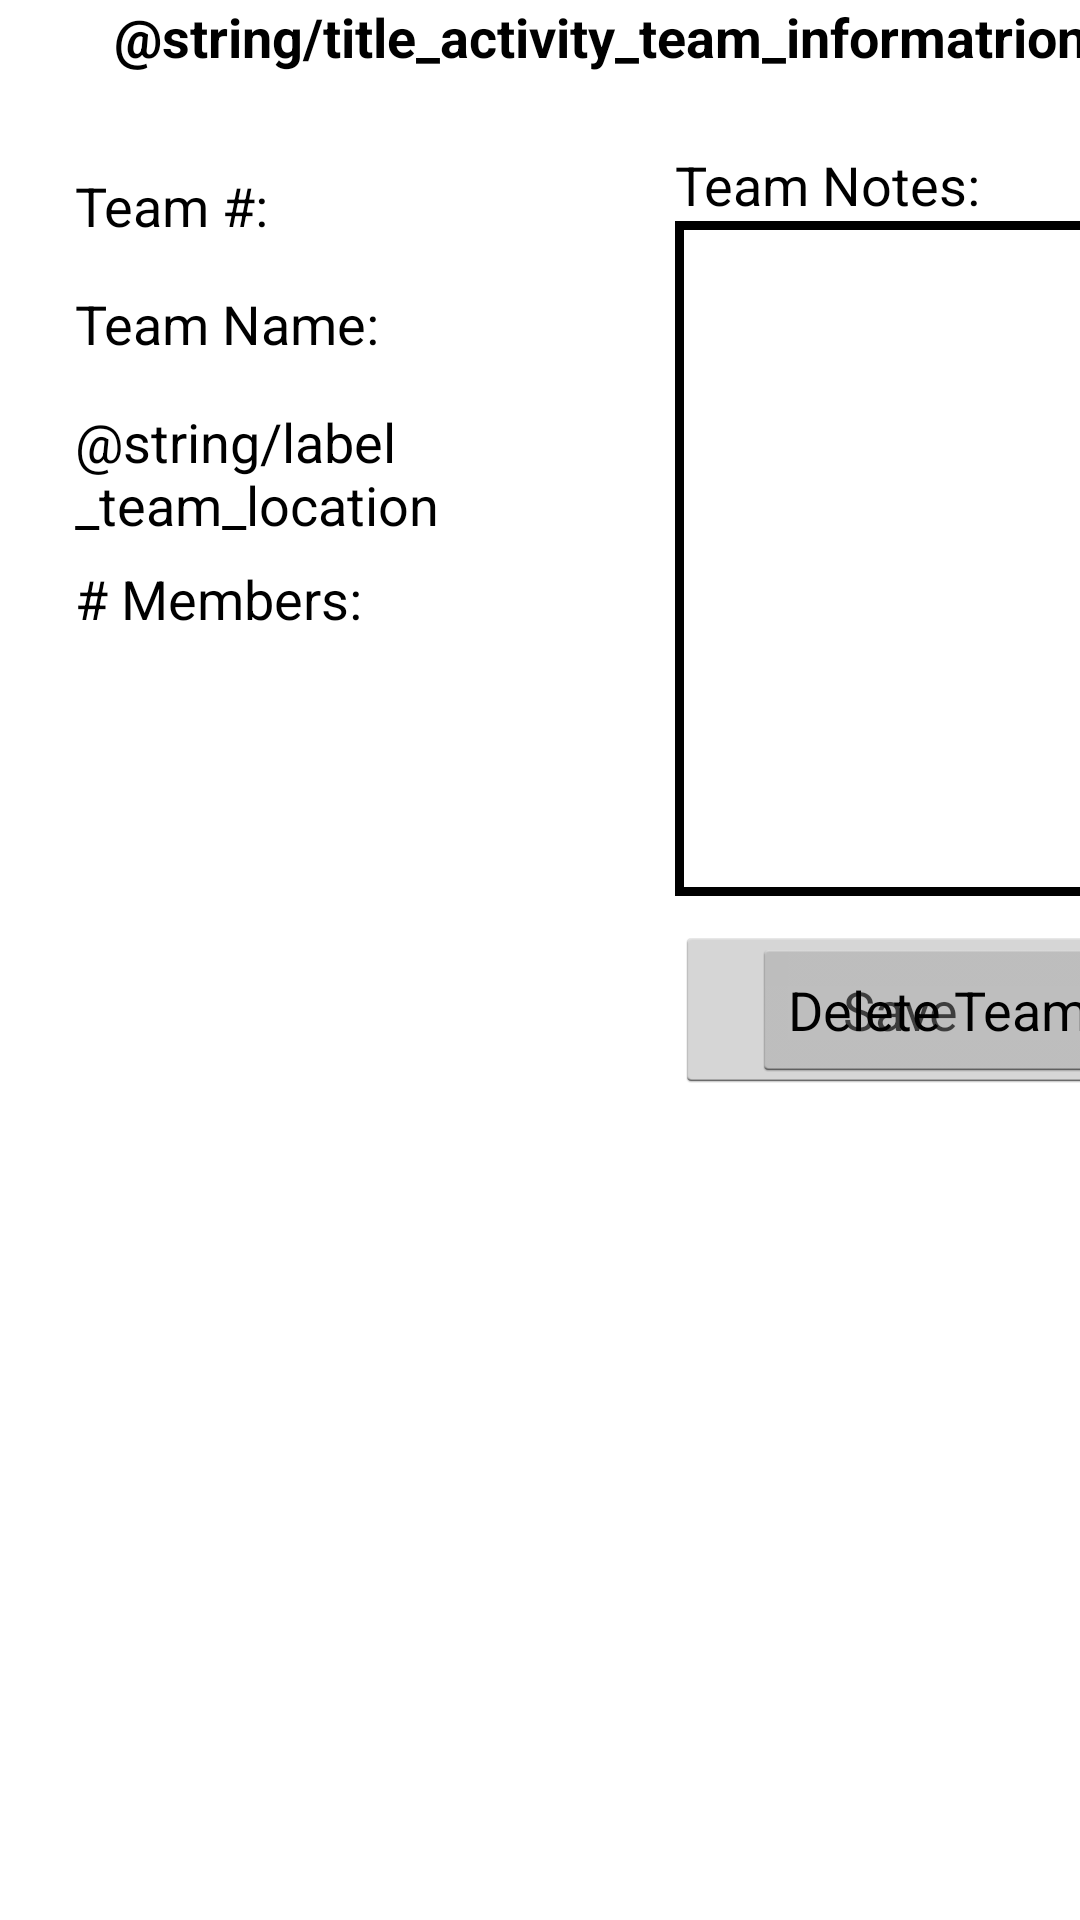

Android layout source for this screen:
<!-- AndroidManifest.xml: application theme AppTheme -->
<!-- res/layout/activity_team_information.xml -->
<GridLayout xmlns:android="http://schemas.android.com/apk/res/android"
    xmlns:tools="http://schemas.android.com/tools"
    android:layout_width="match_parent"
    android:layout_height="fill_parent"
    android:layout_gravity="fill_horizontal"
    android:alignmentMode="alignBounds"
    android:columnCount="2"
    android:columnOrderPreserved="true"
    android:orientation="horizontal"
    android:rowCount="2"
    android:visibility="visible"
    tools:context=".TeamInformationActivity" >

    <TextView
        android:id="@+id/lblTeamInfoTitle"
        android:layout_width="fill_parent"
        android:layout_height="wrap_content"
        android:layout_column="0"
        android:layout_columnSpan="2"
        android:layout_gravity="center_horizontal"
        android:layout_marginBottom="25dp"
        android:layout_row="0"
        android:layout_rowSpan="1"
        android:gravity="center_horizontal"
        android:text="@string/title_activity_team_informatrion"
        android:textAppearance="?android:attr/textAppearanceMedium"
        android:textStyle="bold" />

    <GridLayout
        android:layout_width="@dimen/data_field_container_width"
        android:layout_height="wrap_content"
        android:layout_column="0"
        android:layout_gravity="fill_horizontal|fill_vertical"
        android:layout_row="1"
        android:alignmentMode="alignBounds"
        android:columnCount="4"
        android:orientation="horizontal"
        android:paddingLeft="25dp"
        android:paddingRight="25dp"
        android:rowCount="7"
        android:rowOrderPreserved="true" >

        <TextView
            android:id="@+id/lbl_TMInfo_TeamNum"
            android:layout_width="wrap_content"
            android:layout_height="wrap_content"
            android:layout_column="0"
            android:layout_gravity="left"
            android:layout_row="1"
            android:layout_rowSpan="1"
            android:text="@string/label_team_number"
            android:textAppearance="?android:attr/textAppearanceMedium" />

        <EditText
            android:id="@+id/txtTeamNum"
            android:layout_width="wrap_content"
            android:layout_height="wrap_content"
            android:layout_column="1"
            android:layout_columnSpan="1"
            android:layout_gravity="left"
            android:layout_row="1"
            android:layout_rowSpan="1"
            android:ems="10"
            android:inputType="text"
            android:textAppearance="?android:attr/textAppearanceMedium"
            android:visibility="visible" />

        <TextView
            android:id="@+id/lblMatchNum"
            android:layout_width="wrap_content"
            android:layout_height="wrap_content"
            android:layout_column="0"
            android:layout_gravity="left"
            android:layout_row="2"
            android:layout_rowSpan="1"
            android:text="@string/label_team_name"
            android:textAppearance="?android:attr/textAppearanceMedium" />

        <EditText
            android:id="@+id/txtTeamName"
            android:layout_width="wrap_content"
            android:layout_height="wrap_content"
            android:layout_column="1"
            android:layout_columnSpan="1"
            android:layout_gravity="left"
            android:layout_row="2"
            android:layout_rowSpan="1"
            android:ems="10"
            android:inputType="text"
            android:textAppearance="?android:attr/textAppearanceMedium" />

        <TextView
            android:id="@+id/lblTeamLocation"
            android:layout_width="wrap_content"
            android:layout_height="wrap_content"
            android:layout_column="0"
            android:layout_columnSpan="1"
            android:layout_gravity="left"
            android:layout_row="3"
            android:layout_rowSpan="1"
            android:text="@string/label_team_location"
            android:textAppearance="?android:attr/textAppearanceMedium" />

        <EditText
            android:id="@+id/txtTeamLocation"
            android:layout_width="wrap_content"
            android:layout_height="wrap_content"
            android:layout_column="1"
            android:layout_columnSpan="1"
            android:layout_gravity="left"
            android:layout_row="3"
            android:layout_rowSpan="1"
            android:ems="10"
            android:inputType="text"
            android:textAppearance="?android:attr/textAppearanceMedium" />

        <TextView
            android:id="@+id/lblNumTeamMembers"
            android:layout_width="wrap_content"
            android:layout_height="wrap_content"
            android:layout_column="0"
            android:layout_columnSpan="1"
            android:layout_gravity="left"
            android:layout_row="4"
            android:layout_rowSpan="1"
            android:paddingRight="5dp"
            android:text="@string/label_number_team_members"
            android:textAppearance="?android:attr/textAppearanceMedium" />

        <EditText
            android:id="@+id/txtNumTeamMembers"
            android:layout_width="wrap_content"
            android:layout_height="wrap_content"
            android:layout_column="1"
            android:layout_columnSpan="1"
            android:layout_gravity="left"
            android:layout_row="4"
            android:layout_rowSpan="1"
            android:ems="10"
            android:inputType="text"
            android:textAppearance="?android:attr/textAppearanceMedium" />

    </GridLayout>

    <RelativeLayout
        android:id="@+id/relativeLO_TeamNotes"
        android:layout_width="@dimen/note_container_width"
        android:layout_height="340dp"
        android:layout_column="1"
        android:layout_columnSpan="1"
        android:layout_row="1"
        android:gravity="center|top"
        android:orientation="vertical"
        android:paddingBottom="25dp"
        android:paddingLeft="25dp"
        android:paddingRight="25dp" >

        <TextView
            android:id="@+id/lblTeamNotes"
            android:layout_width="fill_parent"
            android:layout_height="wrap_content"
            android:layout_alignParentLeft="true"
            android:layout_alignParentTop="true"
            android:text="@string/label_team_notes"
            android:textAppearance="?android:attr/textAppearanceMedium" />

        <EditText
            android:id="@+id/txtTeamNotes"
            android:layout_width="fill_parent"
            android:layout_height="225dp"
            android:layout_alignParentLeft="true"
            android:layout_alignParentRight="true"
            android:layout_alignParentTop="false"
            android:layout_below="@+id/lblTeamNotes"
            android:background="@drawable/edittext_bg"
            android:ems="10"
            android:gravity="top|left|fill_horizontal"
            android:inputType="textMultiLine"
            android:minLines="12" />

        <Button
            android:id="@+id/btnTeamInfoSave"
            android:layout_width="200dp"
            android:layout_height="0dp"
            android:layout_alignParentBottom="true"
            android:layout_alignParentLeft="true"
            android:layout_alignParentRight="false"
            android:layout_alignParentTop="false"
            android:layout_below="@id/txtTeamNotes"
            android:layout_centerHorizontal="true"
            android:layout_centerVertical="false"
            android:layout_marginTop="10dp"
            android:maxHeight="60dp"
            android:maxWidth="96dp"
            android:onClick="btnSaveOnClick"
            android:text="@string/label_save" />

        <Button
            android:id="@+id/btnDeleteTeam"
            android:layout_width="wrap_content"
            android:layout_height="wrap_content"
            android:layout_alignBaseline="@+id/btnTeamInfoSave"
            android:layout_alignBottom="@+id/btnTeamInfoSave"
            android:layout_alignParentRight="true"
            android:text="@string/text_button_delete_team" />

    </RelativeLayout>

</GridLayout>
<!-- resources referenced by this layout -->
<resources>
  <dimen name="data_field_container_width">200dp</dimen>
  <dimen name="note_container_width">200dp</dimen>
  <!-- drawable edittext_bg (drawable) -->
  <?xml version="1.0" encoding="utf-8"?>
  
  <shape xmlns:android="http://schemas.android.com/apk/res/android" >
      <solid android:color="#ffffff" />
      <stroke android:width="3dp" android:color="#000000" />
      <padding android:left="2dp" android:top="2dp" android:right="2dp" android:bottom="2dp" />
  </shape>
  <string name="label_number_team_members"># Members: </string>
  <string name="label_save">Save</string>
  <string name="label_team_name">Team Name: </string>
  <string name="label_team_notes">Team Notes: </string>
  <string name="label_team_number">Team #: </string>
  <string name="text_button_delete_team">Delete Team</string>
  <style name="AppTheme" parent="AppBaseTheme">
          
      </style>
  <style name="AppBaseTheme" parent="android:Theme.Holo.Light.DarkActionBar">
          
      </style>
</resources>
